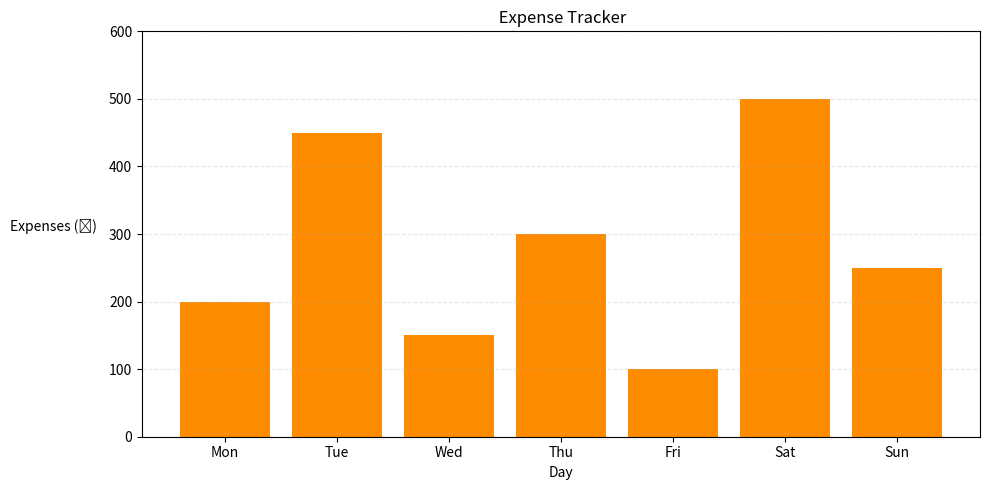

The matplotlib source for this figure:
import matplotlib.pyplot as plt

def plot_expenses(days, expenses):
    plt.figure(figsize=(10, 5))
    plt.bar(days, expenses, color='darkorange')
    plt.title(" Expense Tracker")
    plt.xlabel("Day")
    plt.ylabel("Expenses (₹)", rotation=0, labelpad=40)
    plt.ylim(0, max(expenses) + 100)
    plt.grid(axis='y', linestyle='--', alpha=0.3)
    plt.tight_layout()
    plt.show()

if __name__ == '__main__':
    sample_days = ['Mon', 'Tue', 'Wed', 'Thu', 'Fri', 'Sat', 'Sun']
    sample_expenses = [200, 450, 150, 300, 100, 500, 250]
    plot_expenses(sample_days, sample_expenses)
